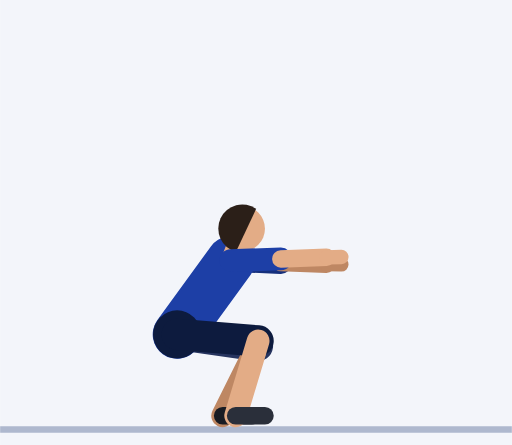
t = 0.00 s
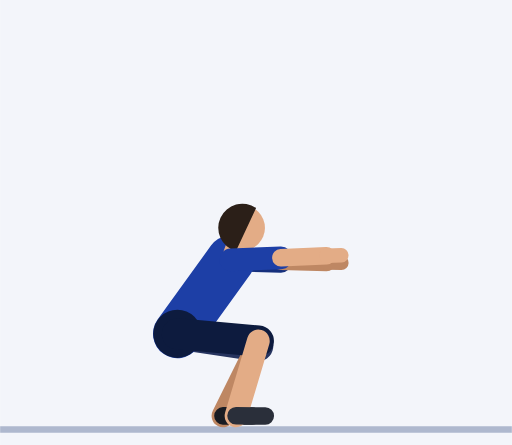
t = 0.30 s
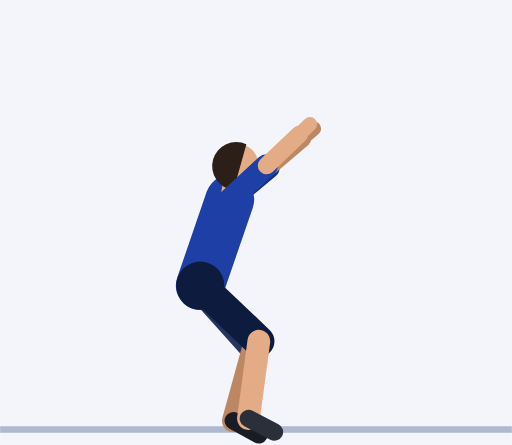
t = 0.61 s
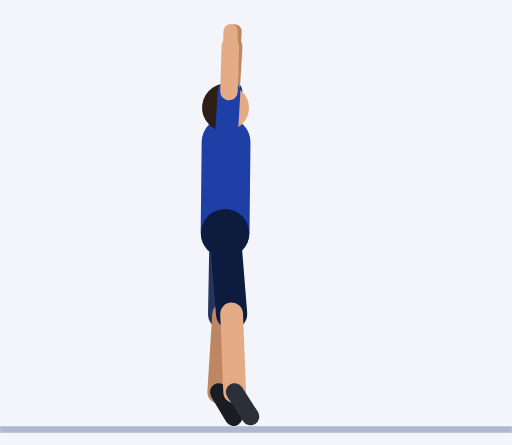
t = 0.91 s
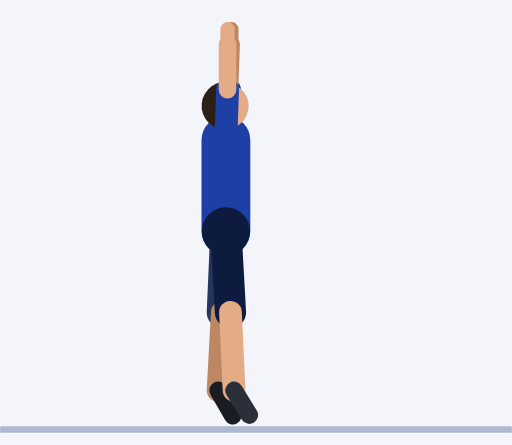
t = 1.21 s
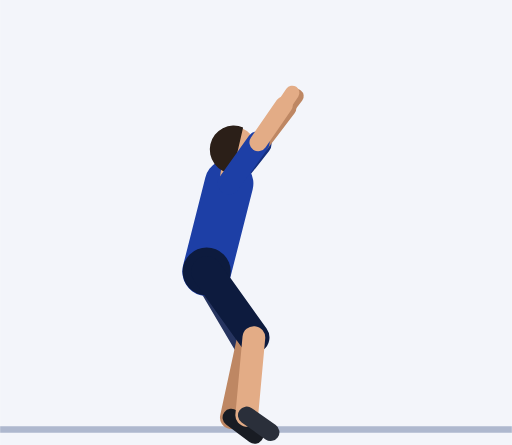
t = 1.52 s

The animated SVG that drew these frames (rendered in a browser with its animation timeline set to each time). Animation: 61 SMIL elements (animate=61); one cycle of 1.82 s, repeats indefinitely.

<svg xmlns="http://www.w3.org/2000/svg" viewBox="-69.4 -130.8 157.3 136.8"><rect x="-69.4" y="-130.8" width="157.3" height="136.8" fill="#F3F5FA"/><line x1="-69.4" y1="1.2" x2="87.9" y2="1.2" stroke="#AEB8CE" stroke-width="2"/><line x1="1.5" y1="-50.7" x2="16.9" y2="-50.1" stroke="#152F7C" stroke-width="7" stroke-linecap="round"><animate attributeName="x1" dur="1.82s" repeatCount="indefinite" values="1.5;1.5;1.5;1.5;1.5;1.5;1.5;1.5;1.3;1;0.7;0.3;0.1;0;0;0;0;0;0.1;0.3;0.7;1;1.3;1.5;1.5;1.5"/><animate attributeName="y1" dur="1.82s" repeatCount="indefinite" values="-50.7;-50.7;-50.7;-50.7;-50.7;-52.1;-55.9;-61.2;-67.4;-73.5;-79.1;-83.6;-86.6;-87.7;-87.7;-87.7;-87.7;-87.7;-86.6;-83.6;-79.1;-73.5;-67.4;-61.2;-55.9;-52.1"/><animate attributeName="x2" dur="1.82s" repeatCount="indefinite" values="16.9;16.9;16.9;16.9;16.9;17;16.8;15.9;14;11.1;7.6;4.4;2;1.1;1.1;1.1;1.1;1.1;2;4.4;7.6;11.1;14;15.9;16.8;17"/><animate attributeName="y2" dur="1.82s" repeatCount="indefinite" values="-50.1;-50.1;-50.1;-50.1;-50.1;-52.4;-58.3;-66.8;-76.2;-85.3;-93;-98.6;-102;-103.2;-103.2;-103.2;-103.2;-103.2;-102;-98.6;-93;-85.3;-76.2;-66.8;-58.3;-52.4"/></line><line x1="16.9" y1="-50.1" x2="30.9" y2="-49.6" stroke="#BE8763" stroke-width="5.4" stroke-linecap="round"><animate attributeName="x1" dur="1.82s" repeatCount="indefinite" values="16.9;16.9;16.9;16.9;16.9;17;16.8;15.9;14;11.1;7.6;4.4;2;1.1;1.1;1.1;1.1;1.1;2;4.4;7.6;11.1;14;15.9;16.8;17"/><animate attributeName="y1" dur="1.82s" repeatCount="indefinite" values="-50.1;-50.1;-50.1;-50.1;-50.1;-52.4;-58.3;-66.8;-76.2;-85.3;-93;-98.6;-102;-103.2;-103.2;-103.2;-103.2;-103.2;-102;-98.6;-93;-85.3;-76.2;-66.8;-58.3;-52.4"/><animate attributeName="x2" dur="1.82s" repeatCount="indefinite" values="30.9;30.9;30.9;30.9;30.9;31;30.6;29;25.4;20;13.6;7.6;3.2;1.6;1.6;1.6;1.6;1.6;3.2;7.6;13.6;20;25.4;29;30.6;31"/><animate attributeName="y2" dur="1.82s" repeatCount="indefinite" values="-49.6;-49.6;-49.6;-49.6;-49.6;-52.6;-60.6;-71.8;-84.3;-96.1;-105.6;-112.2;-116;-117.2;-117.2;-117.2;-117.2;-117.2;-116;-112.2;-105.6;-96.1;-84.3;-71.8;-60.6;-52.6"/></line><line x1="30.9" y1="-49.6" x2="35.5" y2="-49.5" stroke="#BE8763" stroke-width="4.4" stroke-linecap="round"><animate attributeName="x1" dur="1.82s" repeatCount="indefinite" values="30.9;30.9;30.9;30.9;30.9;31;30.6;29;25.4;20;13.6;7.6;3.2;1.6;1.6;1.6;1.6;1.6;3.2;7.6;13.6;20;25.4;29;30.6;31"/><animate attributeName="y1" dur="1.82s" repeatCount="indefinite" values="-49.6;-49.6;-49.6;-49.6;-49.6;-52.6;-60.6;-71.8;-84.3;-96.1;-105.6;-112.2;-116;-117.2;-117.2;-117.2;-117.2;-117.2;-116;-112.2;-105.6;-96.1;-84.3;-71.8;-60.6;-52.6"/><animate attributeName="x2" dur="1.82s" repeatCount="indefinite" values="35.5;35.5;35.5;35.5;35.5;35.6;35.2;33.3;29.2;22.9;15.6;8.7;3.6;1.7;1.7;1.7;1.7;1.7;3.6;8.7;15.6;22.9;29.2;33.3;35.2;35.6"/><animate attributeName="y2" dur="1.82s" repeatCount="indefinite" values="-49.5;-49.5;-49.5;-49.5;-49.5;-52.7;-61.4;-73.5;-87;-99.6;-109.8;-116.7;-120.5;-121.8;-121.8;-121.8;-121.8;-121.8;-120.5;-116.7;-109.8;-99.6;-87;-73.5;-61.4;-52.7"/></line><line x1="-15" y1="-28" x2="9.7" y2="-24.5" stroke="#26345F" stroke-width="9.6" stroke-linecap="round"><animate attributeName="x1" dur="1.82s" repeatCount="indefinite" values="-15;-15;-15;-15;-15;-14.5;-13.1;-11.1;-8.7;-6.3;-3.9;-1.9;-0.5;0;0;0;0;0;-0.5;-1.9;-3.9;-6.3;-8.7;-11.1;-13.1;-14.5"/><animate attributeName="y1" dur="1.82s" repeatCount="indefinite" values="-28;-28;-28;-28;-28;-29.1;-32;-36.2;-41.2;-46.5;-51.5;-55.7;-58.6;-59.7;-59.7;-59.7;-59.7;-59.7;-58.6;-55.7;-51.5;-46.5;-41.2;-36.2;-32;-29.1"/><animate attributeName="x2" dur="1.82s" repeatCount="indefinite" values="9.7;9.7;9.7;9.7;9.7;10.1;10.6;10.5;9.4;7.2;4.4;1.6;-0.3;-1.1;-1.1;-1.1;-1.1;-1.1;-0.3;1.6;4.4;7.2;9.4;10.5;10.6;10.1"/><animate attributeName="y2" dur="1.82s" repeatCount="indefinite" values="-24.5;-24.5;-24.5;-24.5;-24.5;-24.3;-24;-23.7;-24.1;-25.5;-27.9;-31;-33.6;-34.8;-34.8;-34.8;-34.8;-34.8;-33.6;-31;-27.9;-25.5;-24.1;-23.7;-24;-24.3"/></line><line x1="9.7" y1="-24.5" x2="-1" y2="-3" stroke="#BE8763" stroke-width="7" stroke-linecap="round"><animate attributeName="x1" dur="1.82s" repeatCount="indefinite" values="9.7;9.7;9.7;9.7;9.7;10.1;10.6;10.5;9.4;7.2;4.4;1.6;-0.3;-1.1;-1.1;-1.1;-1.1;-1.1;-0.3;1.6;4.4;7.2;9.4;10.5;10.6;10.1"/><animate attributeName="y1" dur="1.82s" repeatCount="indefinite" values="-24.5;-24.5;-24.5;-24.5;-24.5;-24.3;-24;-23.7;-24.1;-25.5;-27.9;-31;-33.6;-34.8;-34.8;-34.8;-34.8;-34.8;-33.6;-31;-27.9;-25.5;-24.1;-23.7;-24;-24.3"/><animate attributeName="x2" dur="1.82s" repeatCount="indefinite" values="-1;-1;-1;-1;-1;-0.4;0.9;2.1;2.5;1.9;0.5;-0.9;-2;-2.4;-2.4;-2.4;-2.4;-2.4;-2;-0.9;0.5;1.9;2.5;2.1;0.9;-0.4"/><animate attributeName="y2" dur="1.82s" repeatCount="indefinite" values="-3;-3;-3;-3;-3;-2.7;-2;-1.2;-1.1;-2.1;-4.2;-7.1;-9.7;-10.8;-10.8;-10.8;-10.8;-10.8;-9.7;-7.1;-4.2;-2.1;-1.1;-1.2;-2;-2.7"/></line><line x1="-1" y1="-3" x2="8" y2="-3" stroke="#191C23" stroke-width="5.4" stroke-linecap="round"><animate attributeName="x1" dur="1.82s" repeatCount="indefinite" values="-1;-1;-1;-1;-1;-0.4;0.9;2.1;2.5;1.9;0.5;-0.9;-2;-2.4;-2.4;-2.4;-2.4;-2.4;-2;-0.9;0.5;1.9;2.5;2.1;0.9;-0.4"/><animate attributeName="y1" dur="1.82s" repeatCount="indefinite" values="-3;-3;-3;-3;-3;-2.7;-2;-1.2;-1.1;-2.1;-4.2;-7.1;-9.7;-10.8;-10.8;-10.8;-10.8;-10.8;-9.7;-7.1;-4.2;-2.1;-1.1;-1.2;-2;-2.7"/><animate attributeName="x2" dur="1.82s" repeatCount="indefinite" values="8;8;8;8;8;8.6;9.9;10.8;10.6;9.2;7;4.6;2.7;2.1;2.1;2.1;2.1;2.1;2.7;4.6;7;9.2;10.6;10.8;9.9;8.6"/><animate attributeName="y2" dur="1.82s" repeatCount="indefinite" values="-3;-3;-3;-3;-3;-2.4;-0.8;1.2;2.7;3.1;2.1;0;-2.1;-3;-3;-3;-3;-3;-2.1;0;2.1;3.1;2.7;1.2;-0.8;-2.4"/></line><line x1="-15" y1="-28" x2="1.5" y2="-50.7" stroke="#1D3FA6" stroke-width="15" stroke-linecap="round"><animate attributeName="x1" dur="1.82s" repeatCount="indefinite" values="-15;-15;-15;-15;-15;-14.5;-13.1;-11.1;-8.7;-6.3;-3.9;-1.9;-0.5;0;0;0;0;0;-0.5;-1.9;-3.9;-6.3;-8.7;-11.1;-13.1;-14.5"/><animate attributeName="y1" dur="1.82s" repeatCount="indefinite" values="-28;-28;-28;-28;-28;-29.1;-32;-36.2;-41.2;-46.5;-51.5;-55.7;-58.6;-59.7;-59.7;-59.7;-59.7;-59.7;-58.6;-55.7;-51.5;-46.5;-41.2;-36.2;-32;-29.1"/><animate attributeName="x2" dur="1.82s" repeatCount="indefinite" values="1.5;1.5;1.5;1.5;1.5;1.5;1.5;1.5;1.3;1;0.7;0.3;0.1;0;0;0;0;0;0.1;0.3;0.7;1;1.3;1.5;1.5;1.5"/><animate attributeName="y2" dur="1.82s" repeatCount="indefinite" values="-50.7;-50.7;-50.7;-50.7;-50.7;-52.1;-55.9;-61.2;-67.4;-73.5;-79.1;-83.6;-86.6;-87.7;-87.7;-87.7;-87.7;-87.7;-86.6;-83.6;-79.1;-73.5;-67.4;-61.2;-55.9;-52.1"/></line><circle cx="-15" cy="-28" r="7.4" fill="#0D1B3E"><animate attributeName="cx" dur="1.82s" repeatCount="indefinite" values="-15;-15;-15;-15;-15;-14.5;-13.1;-11.1;-8.7;-6.3;-3.9;-1.9;-0.5;0;0;0;0;0;-0.5;-1.9;-3.9;-6.3;-8.7;-11.1;-13.1;-14.5"/><animate attributeName="cy" dur="1.82s" repeatCount="indefinite" values="-28;-28;-28;-28;-28;-29.1;-32;-36.2;-41.2;-46.5;-51.5;-55.7;-58.6;-59.7;-59.7;-59.7;-59.7;-59.7;-58.6;-55.7;-51.5;-46.5;-41.2;-36.2;-32;-29.1"/></circle><line x1="1.5" y1="-50.7" x2="2.7" y2="-53.9" stroke="#E3AC86" stroke-width="6" stroke-linecap="round"><animate attributeName="x1" dur="1.82s" repeatCount="indefinite" values="1.5;1.5;1.5;1.5;1.5;1.5;1.5;1.5;1.3;1;0.7;0.3;0.1;0;0;0;0;0;0.1;0.3;0.7;1;1.3;1.5;1.5;1.5"/><animate attributeName="y1" dur="1.82s" repeatCount="indefinite" values="-50.7;-50.7;-50.7;-50.7;-50.7;-52.1;-55.9;-61.2;-67.4;-73.5;-79.1;-83.6;-86.6;-87.7;-87.7;-87.7;-87.7;-87.7;-86.6;-83.6;-79.1;-73.5;-67.4;-61.2;-55.9;-52.1"/><animate attributeName="x2" dur="1.82s" repeatCount="indefinite" values="2.7;2.7;2.7;2.7;2.7;2.6;2.6;2.4;2;1.5;1;0.5;0.1;0;0;0;0;0;0.1;0.5;1;1.5;2;2.4;2.6;2.6"/><animate attributeName="y2" dur="1.82s" repeatCount="indefinite" values="-53.9;-53.9;-53.9;-53.9;-53.9;-55.4;-59.2;-64.6;-70.8;-77;-82.6;-87.1;-90.1;-91.2;-91.2;-91.2;-91.2;-91.2;-90.1;-87.1;-82.6;-77;-70.8;-64.6;-59.2;-55.4"/></line><circle cx="5" cy="-60.5" r="7" fill="#E3AC86"><animate attributeName="cx" dur="1.82s" repeatCount="indefinite" values="5;5;5;5;5;5;4.7;4.1;3.4;2.5;1.6;0.8;0.2;0;0;0;0;0;0.2;0.8;1.6;2.5;3.4;4.1;4.7;5"/><animate attributeName="cy" dur="1.82s" repeatCount="indefinite" values="-60.5;-60.5;-60.5;-60.5;-60.5;-62;-65.9;-71.4;-77.7;-83.9;-89.6;-94.1;-97.1;-98.2;-98.2;-98.2;-98.2;-98.2;-97.1;-94.1;-89.6;-83.9;-77.7;-71.4;-65.9;-62"/></circle><path d="M9.3 -66.6 A7.4 7.4 0 1 0 3.1 -53.4 Z" fill="#2B1F18"><animate attributeName="d" dur="1.82s" repeatCount="indefinite" values="M9.3 -66.6 A7.4 7.4 0 1 0 3.1 -53.4 Z;M9.3 -66.6 A7.4 7.4 0 1 0 3.1 -53.4 Z;M9.3 -66.6 A7.4 7.4 0 1 0 3.1 -53.4 Z;M9.3 -66.6 A7.4 7.4 0 1 0 3.1 -53.4 Z;M9.3 -66.6 A7.4 7.4 0 1 0 3.1 -53.4 Z;M9.1 -68.1 A7.4 7.4 0 1 0 3.1 -54.8 Z;M8.6 -72.1 A7.4 7.4 0 1 0 3.1 -58.7 Z;M7.8 -77.8 A7.4 7.4 0 1 0 2.9 -64.1 Z;M6.7 -84.3 A7.4 7.4 0 1 0 2.5 -70.3 Z;M5.5 -90.7 A7.4 7.4 0 1 0 2.1 -76.5 Z;M4.2 -96.5 A7.4 7.4 0 1 0 1.6 -82.2 Z;M3 -101.2 A7.4 7.4 0 1 0 1.1 -86.7 Z;M2.2 -104.3 A7.4 7.4 0 1 0 0.8 -89.8 Z;M1.9 -105.4 A7.4 7.4 0 1 0 0.6 -90.9 Z;M1.9 -105.4 A7.4 7.4 0 1 0 0.6 -90.9 Z;M1.9 -105.4 A7.4 7.4 0 1 0 0.6 -90.9 Z;M1.9 -105.4 A7.4 7.4 0 1 0 0.6 -90.9 Z;M1.9 -105.4 A7.4 7.4 0 1 0 0.6 -90.9 Z;M2.2 -104.3 A7.4 7.4 0 1 0 0.8 -89.8 Z;M3 -101.2 A7.4 7.4 0 1 0 1.1 -86.7 Z;M4.2 -96.5 A7.4 7.4 0 1 0 1.6 -82.2 Z;M5.5 -90.7 A7.4 7.4 0 1 0 2.1 -76.5 Z;M6.7 -84.3 A7.4 7.4 0 1 0 2.5 -70.3 Z;M7.8 -77.8 A7.4 7.4 0 1 0 2.9 -64.1 Z;M8.6 -72.1 A7.4 7.4 0 1 0 3.1 -58.7 Z;M9.1 -68.1 A7.4 7.4 0 1 0 3.1 -54.8 Z"/></path><line x1="-15" y1="-28" x2="9.9" y2="-26" stroke="#0D1B3E" stroke-width="9.6" stroke-linecap="round"><animate attributeName="x1" dur="1.82s" repeatCount="indefinite" values="-15;-15;-15;-15;-15;-14.5;-13.1;-11.1;-8.7;-6.3;-3.9;-1.9;-0.5;0;0;0;0;0;-0.5;-1.9;-3.9;-6.3;-8.7;-11.1;-13.1;-14.5"/><animate attributeName="y1" dur="1.82s" repeatCount="indefinite" values="-28;-28;-28;-28;-28;-29.1;-32;-36.2;-41.2;-46.5;-51.5;-55.7;-58.6;-59.7;-59.7;-59.7;-59.7;-59.7;-58.6;-55.7;-51.5;-46.5;-41.2;-36.2;-32;-29.1"/><animate attributeName="x2" dur="1.82s" repeatCount="indefinite" values="9.9;9.9;9.9;9.9;9.9;10.3;11;11.4;10.7;9;6.5;4;2.1;1.4;1.4;1.4;1.4;1.4;2.1;4;6.5;9;10.7;11.4;11;10.3"/><animate attributeName="y2" dur="1.82s" repeatCount="indefinite" values="-26;-26;-26;-26;-26;-25.8;-25.5;-25.3;-25.5;-26.7;-28.8;-31.4;-33.8;-34.8;-34.8;-34.8;-34.8;-34.8;-33.8;-31.4;-28.8;-26.7;-25.5;-25.3;-25.5;-25.8"/></line><line x1="9.9" y1="-26" x2="3" y2="-3" stroke="#E3AC86" stroke-width="7" stroke-linecap="round"><animate attributeName="x1" dur="1.82s" repeatCount="indefinite" values="9.9;9.9;9.9;9.9;9.9;10.3;11;11.4;10.7;9;6.5;4;2.1;1.4;1.4;1.4;1.4;1.4;2.1;4;6.5;9;10.7;11.4;11;10.3"/><animate attributeName="y1" dur="1.82s" repeatCount="indefinite" values="-26;-26;-26;-26;-26;-25.8;-25.5;-25.3;-25.5;-26.7;-28.8;-31.4;-33.8;-34.8;-34.8;-34.8;-34.8;-34.8;-33.8;-31.4;-28.8;-26.7;-25.5;-25.3;-25.5;-25.8"/><animate attributeName="x2" dur="1.82s" repeatCount="indefinite" values="3;3;3;3;3;3.7;5.1;6.5;7.1;6.6;5.4;4;2.9;2.5;2.5;2.5;2.5;2.5;2.9;4;5.4;6.6;7.1;6.5;5.1;3.7"/><animate attributeName="y2" dur="1.82s" repeatCount="indefinite" values="-3;-3;-3;-3;-3;-2.8;-2.3;-1.8;-1.8;-2.8;-4.8;-7.4;-9.8;-10.8;-10.8;-10.8;-10.8;-10.8;-9.8;-7.4;-4.8;-2.8;-1.8;-1.8;-2.3;-2.8"/></line><line x1="3" y1="-3" x2="12" y2="-3" stroke="#2A2F3A" stroke-width="5.4" stroke-linecap="round"><animate attributeName="x1" dur="1.82s" repeatCount="indefinite" values="3;3;3;3;3;3.7;5.1;6.5;7.1;6.6;5.4;4;2.9;2.5;2.5;2.5;2.5;2.5;2.9;4;5.4;6.6;7.1;6.5;5.1;3.7"/><animate attributeName="y1" dur="1.82s" repeatCount="indefinite" values="-3;-3;-3;-3;-3;-2.8;-2.3;-1.8;-1.8;-2.8;-4.8;-7.4;-9.8;-10.8;-10.8;-10.8;-10.8;-10.8;-9.8;-7.4;-4.8;-2.8;-1.8;-1.8;-2.3;-2.8"/><animate attributeName="x2" dur="1.82s" repeatCount="indefinite" values="12;12;12;12;12;12.6;14;15.2;15.3;14.1;12;9.7;7.9;7.2;7.2;7.2;7.2;7.2;7.9;9.7;12;14.1;15.3;15.2;14;12.6"/><animate attributeName="y2" dur="1.82s" repeatCount="indefinite" values="-3;-3;-3;-3;-3;-2.5;-1.1;0.5;1.9;2.2;1.4;-0.5;-2.3;-3.2;-3.2;-3.2;-3.2;-3.2;-2.3;-0.5;1.4;2.2;1.9;0.5;-1.1;-2.5"/></line><line x1="1.5" y1="-50.7" x2="16.9" y2="-51.2" stroke="#1D3FA6" stroke-width="7" stroke-linecap="round"><animate attributeName="x1" dur="1.82s" repeatCount="indefinite" values="1.5;1.5;1.5;1.5;1.5;1.5;1.5;1.5;1.3;1;0.7;0.3;0.1;0;0;0;0;0;0.1;0.3;0.7;1;1.3;1.5;1.5;1.5"/><animate attributeName="y1" dur="1.82s" repeatCount="indefinite" values="-50.7;-50.7;-50.7;-50.7;-50.7;-52.1;-55.9;-61.2;-67.4;-73.5;-79.1;-83.6;-86.6;-87.7;-87.7;-87.7;-87.7;-87.7;-86.6;-83.6;-79.1;-73.5;-67.4;-61.2;-55.9;-52.1"/><animate attributeName="x2" dur="1.82s" repeatCount="indefinite" values="16.9;16.9;16.9;16.9;16.9;16.9;16.6;15.6;13.5;10.5;7;3.8;1.4;0.5;0.5;0.5;0.5;0.5;1.4;3.8;7;10.5;13.5;15.6;16.6;16.9"/><animate attributeName="y2" dur="1.82s" repeatCount="indefinite" values="-51.2;-51.2;-51.2;-51.2;-51.2;-53.4;-59.3;-67.6;-76.9;-85.8;-93.3;-98.8;-102.1;-103.2;-103.2;-103.2;-103.2;-103.2;-102.1;-98.8;-93.3;-85.8;-76.9;-67.6;-59.3;-53.4"/></line><line x1="16.9" y1="-51.2" x2="30.9" y2="-51.7" stroke="#E3AC86" stroke-width="5.4" stroke-linecap="round"><animate attributeName="x1" dur="1.82s" repeatCount="indefinite" values="16.9;16.9;16.9;16.9;16.9;16.9;16.6;15.6;13.5;10.5;7;3.8;1.4;0.5;0.5;0.5;0.5;0.5;1.4;3.8;7;10.5;13.5;15.6;16.6;16.9"/><animate attributeName="y1" dur="1.82s" repeatCount="indefinite" values="-51.2;-51.2;-51.2;-51.2;-51.2;-53.4;-59.3;-67.6;-76.9;-85.8;-93.3;-98.8;-102.1;-103.2;-103.2;-103.2;-103.2;-103.2;-102.1;-98.8;-93.3;-85.8;-76.9;-67.6;-59.3;-53.4"/><animate attributeName="x2" dur="1.82s" repeatCount="indefinite" values="30.9;30.9;30.9;30.9;30.9;30.9;30.3;28.3;24.4;18.9;12.5;6.5;2.2;0.5;0.5;0.5;0.5;0.5;2.2;6.5;12.5;18.9;24.4;28.3;30.3;30.9"/><animate attributeName="y2" dur="1.82s" repeatCount="indefinite" values="-51.7;-51.7;-51.7;-51.7;-51.7;-54.7;-62.5;-73.5;-85.6;-97;-106.2;-112.5;-116.1;-117.2;-117.2;-117.2;-117.2;-117.2;-116.1;-112.5;-106.2;-97;-85.6;-73.5;-62.5;-54.7"/></line><line x1="30.9" y1="-51.7" x2="35.5" y2="-51.8" stroke="#E3AC86" stroke-width="4.4" stroke-linecap="round"><animate attributeName="x1" dur="1.82s" repeatCount="indefinite" values="30.9;30.9;30.9;30.9;30.9;30.9;30.3;28.3;24.4;18.9;12.5;6.5;2.2;0.5;0.5;0.5;0.5;0.5;2.2;6.5;12.5;18.9;24.4;28.3;30.3;30.9"/><animate attributeName="y1" dur="1.82s" repeatCount="indefinite" values="-51.7;-51.7;-51.7;-51.7;-51.7;-54.7;-62.5;-73.5;-85.6;-97;-106.2;-112.5;-116.1;-117.2;-117.2;-117.2;-117.2;-117.2;-116.1;-112.5;-106.2;-97;-85.6;-73.5;-62.5;-54.7"/><animate attributeName="x2" dur="1.82s" repeatCount="indefinite" values="35.5;35.5;35.5;35.5;35.5;35.5;34.7;32.5;28;21.6;14.2;7.4;2.4;0.5;0.5;0.5;0.5;0.5;2.4;7.4;14.2;21.6;28;32.5;34.7;35.5"/><animate attributeName="y2" dur="1.82s" repeatCount="indefinite" values="-51.8;-51.8;-51.8;-51.8;-51.8;-55.1;-63.6;-75.4;-88.5;-100.7;-110.4;-117;-120.7;-121.8;-121.8;-121.8;-121.8;-121.8;-120.7;-117;-110.4;-100.7;-88.5;-75.4;-63.6;-55.1"/></line></svg>
